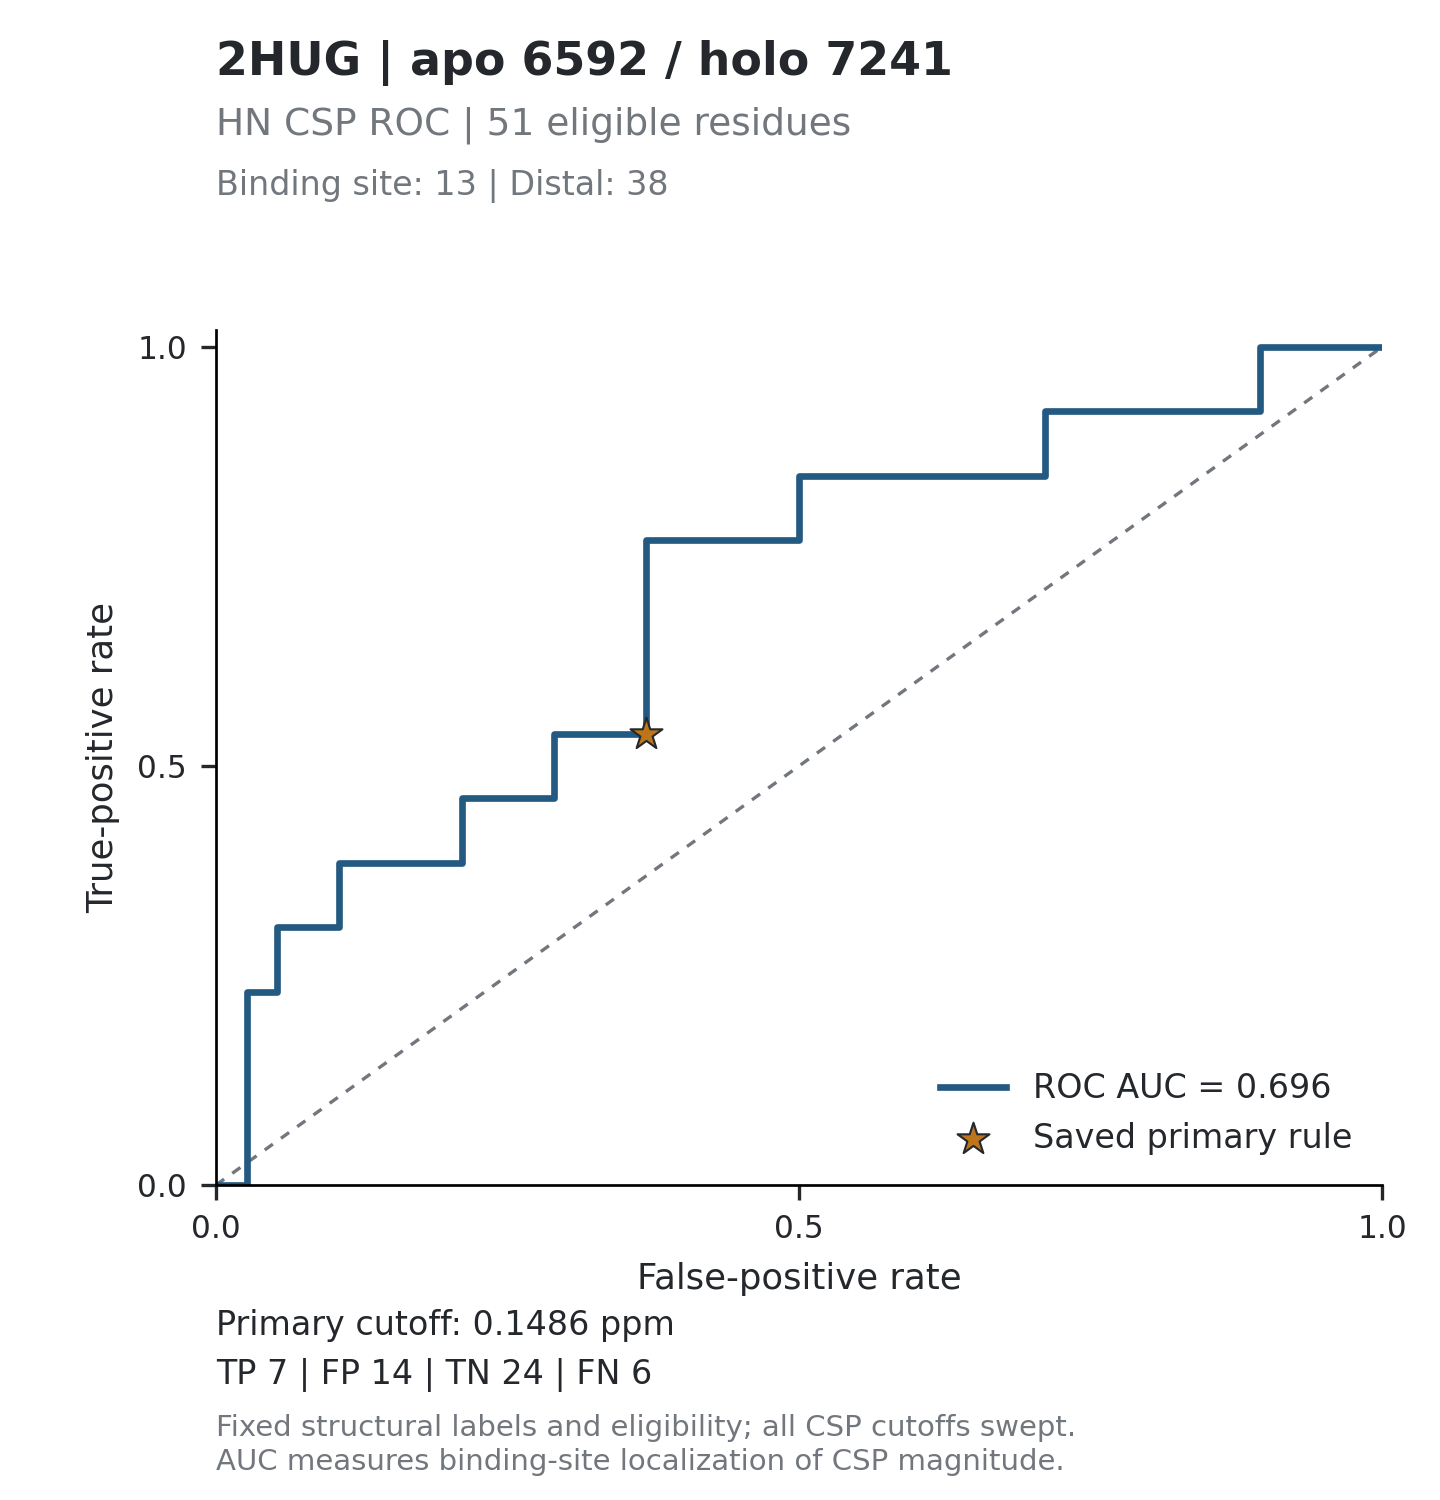

Source data for this figure (header and first rows):
threshold, tp, fp, tn, fn, tpr, fpr, specificity, precision, fdr, tp_fp_ratio, target_id, score_mode
inf, 0, 0, 38, 13, 0, 0, 1, , , , 2HUG_6592, absolute_ppm
1.323, 0, 1, 37, 13, 0, 0.02632, 0.9737, 0, 1, 0, 2HUG_6592, absolute_ppm
0.9041, 1, 1, 37, 12, 0.07692, 0.02632, 0.9737, 0.5, 0.5, 1, 2HUG_6592, absolute_ppm
0.6643, 2, 1, 37, 11, 0.1538, 0.02632, 0.9737, 0.6667, 0.3333, 2, 2HUG_6592, absolute_ppm
0.5728, 3, 1, 37, 10, 0.2308, 0.02632, 0.9737, 0.75, 0.25, 3, 2HUG_6592, absolute_ppm
0.467, 3, 2, 36, 10, 0.2308, 0.05263, 0.9474, 0.6, 0.4, 1.5, 2HUG_6592, absolute_ppm
0.4375, 4, 2, 36, 9, 0.3077, 0.05263, 0.9474, 0.6667, 0.3333, 2, 2HUG_6592, absolute_ppm
0.3572, 4, 3, 35, 9, 0.3077, 0.07895, 0.9211, 0.5714, 0.4286, 1.333, 2HUG_6592, absolute_ppm
0.3281, 4, 4, 34, 9, 0.3077, 0.1053, 0.8947, 0.5, 0.5, 1, 2HUG_6592, absolute_ppm
0.3251, 5, 4, 34, 8, 0.3846, 0.1053, 0.8947, 0.5556, 0.4444, 1.25, 2HUG_6592, absolute_ppm
0.3078, 5, 5, 33, 8, 0.3846, 0.1316, 0.8684, 0.5, 0.5, 1, 2HUG_6592, absolute_ppm
0.304, 5, 6, 32, 8, 0.3846, 0.1579, 0.8421, 0.4545, 0.5455, 0.8333, 2HUG_6592, absolute_ppm
0.2852, 5, 7, 31, 8, 0.3846, 0.1842, 0.8158, 0.4167, 0.5833, 0.7143, 2HUG_6592, absolute_ppm
0.2309, 5, 8, 30, 8, 0.3846, 0.2105, 0.7895, 0.3846, 0.6154, 0.625, 2HUG_6592, absolute_ppm
0.2302, 6, 8, 30, 7, 0.4615, 0.2105, 0.7895, 0.4286, 0.5714, 0.75, 2HUG_6592, absolute_ppm
0.2219, 6, 9, 29, 7, 0.4615, 0.2368, 0.7632, 0.4, 0.6, 0.6667, 2HUG_6592, absolute_ppm
0.2139, 6, 10, 28, 7, 0.4615, 0.2632, 0.7368, 0.375, 0.625, 0.6, 2HUG_6592, absolute_ppm
0.2085, 6, 11, 27, 7, 0.4615, 0.2895, 0.7105, 0.3529, 0.6471, 0.5455, 2HUG_6592, absolute_ppm
0.2067, 7, 11, 27, 6, 0.5385, 0.2895, 0.7105, 0.3889, 0.6111, 0.6364, 2HUG_6592, absolute_ppm
0.1972, 7, 12, 26, 6, 0.5385, 0.3158, 0.6842, 0.3684, 0.6316, 0.5833, 2HUG_6592, absolute_ppm
0.1904, 7, 13, 25, 6, 0.5385, 0.3421, 0.6579, 0.35, 0.65, 0.5385, 2HUG_6592, absolute_ppm
0.1828, 7, 14, 24, 6, 0.5385, 0.3684, 0.6316, 0.3333, 0.6667, 0.5, 2HUG_6592, absolute_ppm
0.1475, 8, 14, 24, 5, 0.6154, 0.3684, 0.6316, 0.3636, 0.6364, 0.5714, 2HUG_6592, absolute_ppm
0.1457, 9, 14, 24, 4, 0.6923, 0.3684, 0.6316, 0.3913, 0.6087, 0.6429, 2HUG_6592, absolute_ppm
0.1412, 10, 14, 24, 3, 0.7692, 0.3684, 0.6316, 0.4167, 0.5833, 0.7143, 2HUG_6592, absolute_ppm
0.1342, 10, 15, 23, 3, 0.7692, 0.3947, 0.6053, 0.4, 0.6, 0.6667, 2HUG_6592, absolute_ppm
0.1239, 10, 16, 22, 3, 0.7692, 0.4211, 0.5789, 0.3846, 0.6154, 0.625, 2HUG_6592, absolute_ppm
0.1213, 10, 17, 21, 3, 0.7692, 0.4474, 0.5526, 0.3704, 0.6296, 0.5882, 2HUG_6592, absolute_ppm
0.113, 10, 18, 20, 3, 0.7692, 0.4737, 0.5263, 0.3571, 0.6429, 0.5556, 2HUG_6592, absolute_ppm
0.1083, 10, 19, 19, 3, 0.7692, 0.5, 0.5, 0.3448, 0.6552, 0.5263, 2HUG_6592, absolute_ppm
0.0966, 11, 19, 19, 2, 0.8462, 0.5, 0.5, 0.3667, 0.6333, 0.5789, 2HUG_6592, absolute_ppm
0.0955, 11, 20, 18, 2, 0.8462, 0.5263, 0.4737, 0.3548, 0.6452, 0.55, 2HUG_6592, absolute_ppm
0.0945, 11, 21, 17, 2, 0.8462, 0.5526, 0.4474, 0.3438, 0.6562, 0.5238, 2HUG_6592, absolute_ppm
0.0926, 11, 22, 16, 2, 0.8462, 0.5789, 0.4211, 0.3333, 0.6667, 0.5, 2HUG_6592, absolute_ppm
0.0898, 11, 23, 15, 2, 0.8462, 0.6053, 0.3947, 0.3235, 0.6765, 0.4783, 2HUG_6592, absolute_ppm
0.0886, 11, 24, 14, 2, 0.8462, 0.6316, 0.3684, 0.3143, 0.6857, 0.4583, 2HUG_6592, absolute_ppm
0.0861, 11, 25, 13, 2, 0.8462, 0.6579, 0.3421, 0.3056, 0.6944, 0.44, 2HUG_6592, absolute_ppm
0.0855, 11, 26, 12, 2, 0.8462, 0.6842, 0.3158, 0.2973, 0.7027, 0.4231, 2HUG_6592, absolute_ppm
0.0712, 11, 27, 11, 2, 0.8462, 0.7105, 0.2895, 0.2895, 0.7105, 0.4074, 2HUG_6592, absolute_ppm
0.0495, 12, 27, 11, 1, 0.9231, 0.7105, 0.2895, 0.3077, 0.6923, 0.4444, 2HUG_6592, absolute_ppm
0.046, 12, 28, 10, 1, 0.9231, 0.7368, 0.2632, 0.3, 0.7, 0.4286, 2HUG_6592, absolute_ppm
0.0437, 12, 29, 9, 1, 0.9231, 0.7632, 0.2368, 0.2927, 0.7073, 0.4138, 2HUG_6592, absolute_ppm
0.0405, 12, 30, 8, 1, 0.9231, 0.7895, 0.2105, 0.2857, 0.7143, 0.4, 2HUG_6592, absolute_ppm
0.0381, 12, 31, 7, 1, 0.9231, 0.8158, 0.1842, 0.2791, 0.7209, 0.3871, 2HUG_6592, absolute_ppm
0.0367, 12, 32, 6, 1, 0.9231, 0.8421, 0.1579, 0.2727, 0.7273, 0.375, 2HUG_6592, absolute_ppm
0.0365, 12, 33, 5, 1, 0.9231, 0.8684, 0.1316, 0.2667, 0.7333, 0.3636, 2HUG_6592, absolute_ppm
0.0334, 12, 34, 4, 1, 0.9231, 0.8947, 0.1053, 0.2609, 0.7391, 0.3529, 2HUG_6592, absolute_ppm
0.0293, 13, 34, 4, 0, 1, 0.8947, 0.1053, 0.2766, 0.7234, 0.3824, 2HUG_6592, absolute_ppm
0.029, 13, 35, 3, 0, 1, 0.9211, 0.07895, 0.2708, 0.7292, 0.3714, 2HUG_6592, absolute_ppm
0.0288, 13, 36, 2, 0, 1, 0.9474, 0.05263, 0.2653, 0.7347, 0.3611, 2HUG_6592, absolute_ppm
0.0208, 13, 37, 1, 0, 1, 0.9737, 0.02632, 0.26, 0.74, 0.3514, 2HUG_6592, absolute_ppm
0.0206, 13, 38, 0, 0, 1, 1, 0, 0.2549, 0.7451, 0.3421, 2HUG_6592, absolute_ppm
inf, 0, 0, 38, 13, 0, 0, 1, , , , 2HUG_6592, relative
8.907, 0, 1, 37, 13, 0, 0.02632, 0.9737, 0, 1, 0, 2HUG_6592, relative
6.085, 1, 1, 37, 12, 0.07692, 0.02632, 0.9737, 0.5, 0.5, 1, 2HUG_6592, relative
4.471, 2, 1, 37, 11, 0.1538, 0.02632, 0.9737, 0.6667, 0.3333, 2, 2HUG_6592, relative
3.855, 3, 1, 37, 10, 0.2308, 0.02632, 0.9737, 0.75, 0.25, 3, 2HUG_6592, relative
3.143, 3, 2, 36, 10, 0.2308, 0.05263, 0.9474, 0.6, 0.4, 1.5, 2HUG_6592, relative
2.945, 4, 2, 36, 9, 0.3077, 0.05263, 0.9474, 0.6667, 0.3333, 2, 2HUG_6592, relative
2.404, 4, 3, 35, 9, 0.3077, 0.07895, 0.9211, 0.5714, 0.4286, 1.333, 2HUG_6592, relative
... 44 more rows
